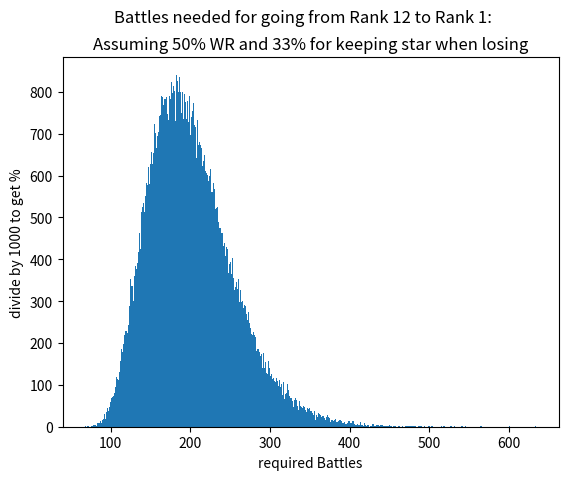

Generate this figure with matplotlib:
import random
import matplotlib.pyplot as plt


#configuration

bestplc=33
cutoff=3000
reqstars=55
winrate=50

#run to rank 1 (from12)

def onerun():
    battles=0
    stars=0
    while stars < reqstars:
        battles=battles+1
        if  random.randint(1,100)<= winrate:
            stars=stars+1
            if stars%2==0 and stars <=4:
                stars=stars+1
            elif stars%4==0 and stars <=24 and stars>4:
                 stars=stars+1
            elif stars%5==0 and stars>24:
                 stars=stars+1

        else:
            if random.randint(1,100) > bestplc and stars!=0:   #best player doesnt lose star + stats cant go below unrewocable
                stars=stars-1

        if battles > cutoff:
           break;

    return battles

#create dataset

s=[]
for i in range(0,100000):
    n=onerun()
    if n<cutoff-1:     #remove cutoff artifcat
        s.append(n)


#Draw

s.sort()
optbins=s[len(s)-1]-s[0]    #determines binnumber for 1:1 bins

f=plt.figure()
f.suptitle("Battles needed for going from Rank 12 to Rank 1:")
plt.title("Assuming 50% WR and 33% for keeping star when losing")
plt.hist(s,bins=optbins)
plt.xlabel('required Battles')
plt.ylabel('divide by 1000 to get %')

plt.savefig('filename.png', dpi=300)
